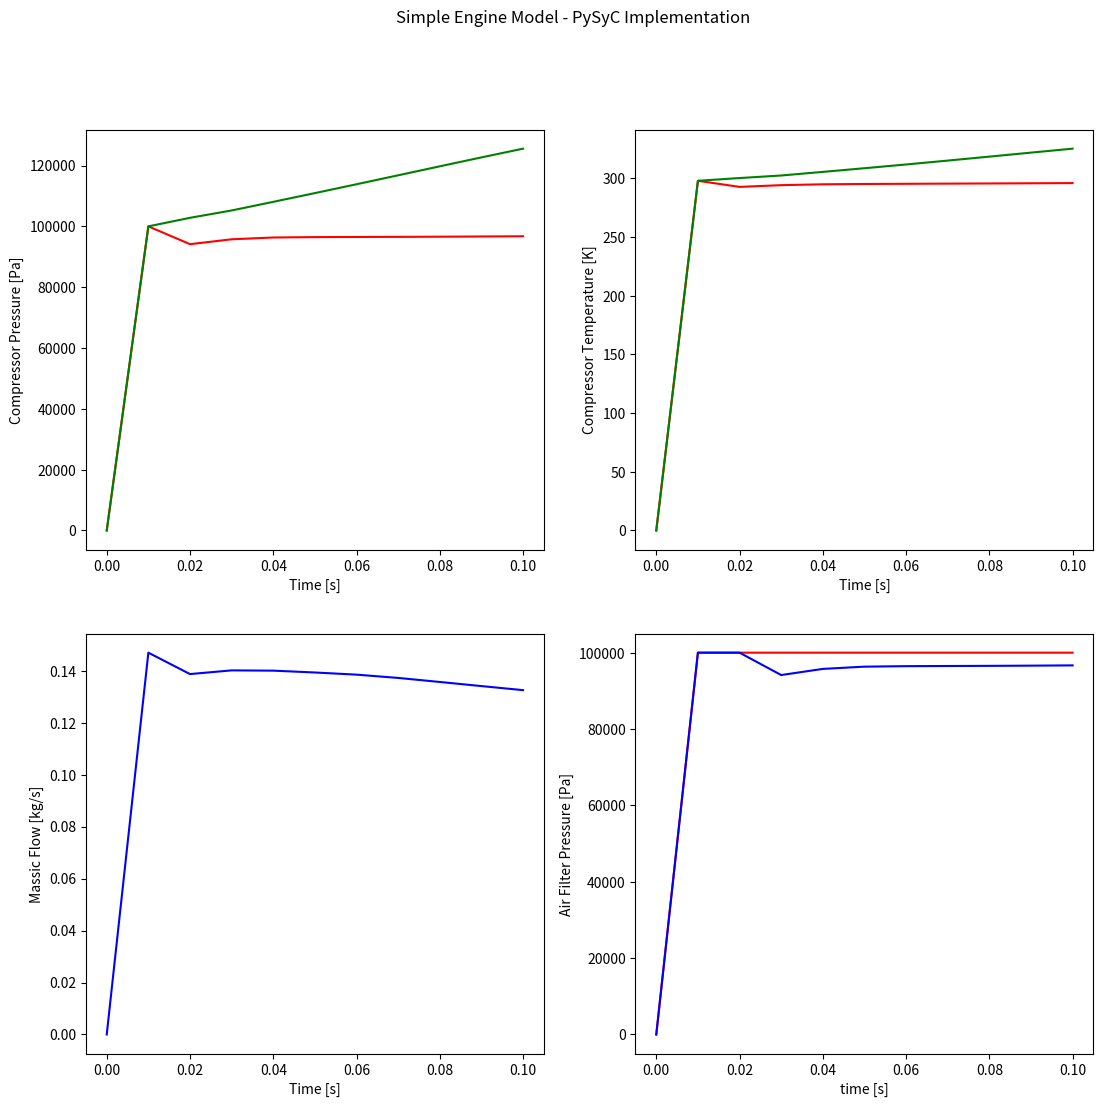

Reproduce this figure in Python.
import matplotlib.pyplot as plt
import numpy as np

result_simu0 = [0, 0.01,0.02,0.03,0.04,0.05,0.06,0.07,0.08,0.09,0.1]
result_simu1 = [0, 100000, 100000, 100000, 100000, 100000, 100000, 100000, 100000, 100000, 100000]
result_simu2 = [0, 100000, 94140.98092949, 95747.75854672, 96338.17340632, 96467.21218882, 96510.12951217, 96546.94710641,  96601.57833933, 96671.73591867, 96745.47208339]       
result_simu3 = [0, 100000, 102806.41078048, 105229.61052072, 108059.33017593, 110936.15808083, 113844.47262942, 116790.07434998,  119742.35101481, 122674.35467603, 125545.70580768]
result_simu4 = [0, 298, 292.80590867, 294.2752874 , 295.01742587, 295.28404964, 295.44293831, 295.58498173, 295.73556218, 295.89315089, 296.04686556]
result_simu5 = [0, 298, 300.33680868, 302.50993316, 305.58850358, 308.71236212, 311.91148464, 315.21468932, 318.59210694, 322.01069416, 325.37326092]
result_simu6 = [0, 100000,100000,94140.98092949,95747.75854672,96338.17340632,96467.21218882,96510.12951217,96546.94710641,96601.57833933,96671.73591867]
result_simu7 = [0, 0.14691334, 0.1386783,  0.14010107, 0.13999715, 0.13928553, 0.13845963, 0.1371978,  0.13563929, 0.13405475, 0.1324996]

plt.figure(1, figsize=(13, 12))

plt.subplot(221)
plt.plot(result_simu0,result_simu2,'r',result_simu0,result_simu3,'g')
plt.xlabel('Time [s]')
plt.ylabel('Compressor Pressure [Pa]')

plt.subplot(222)
plt.plot(result_simu0,result_simu4,'r',result_simu0,result_simu5,'g')
plt.xlabel('Time [s]')
plt.ylabel('Compressor Temperature [K]')

plt.subplot(223)
plt.plot(result_simu0, result_simu7,'b')
plt.xlabel('Time [s]')
plt.ylabel('Massic Flow [kg/s]')

plt.subplot(224)
plt.plot(result_simu0,result_simu1,'r',result_simu0,result_simu6,'b')
plt.xlabel('time [s]')
plt.ylabel('Air Filter Pressure [Pa]')

plt.suptitle('Simple Engine Model - PySyC Implementation')
plt.show()